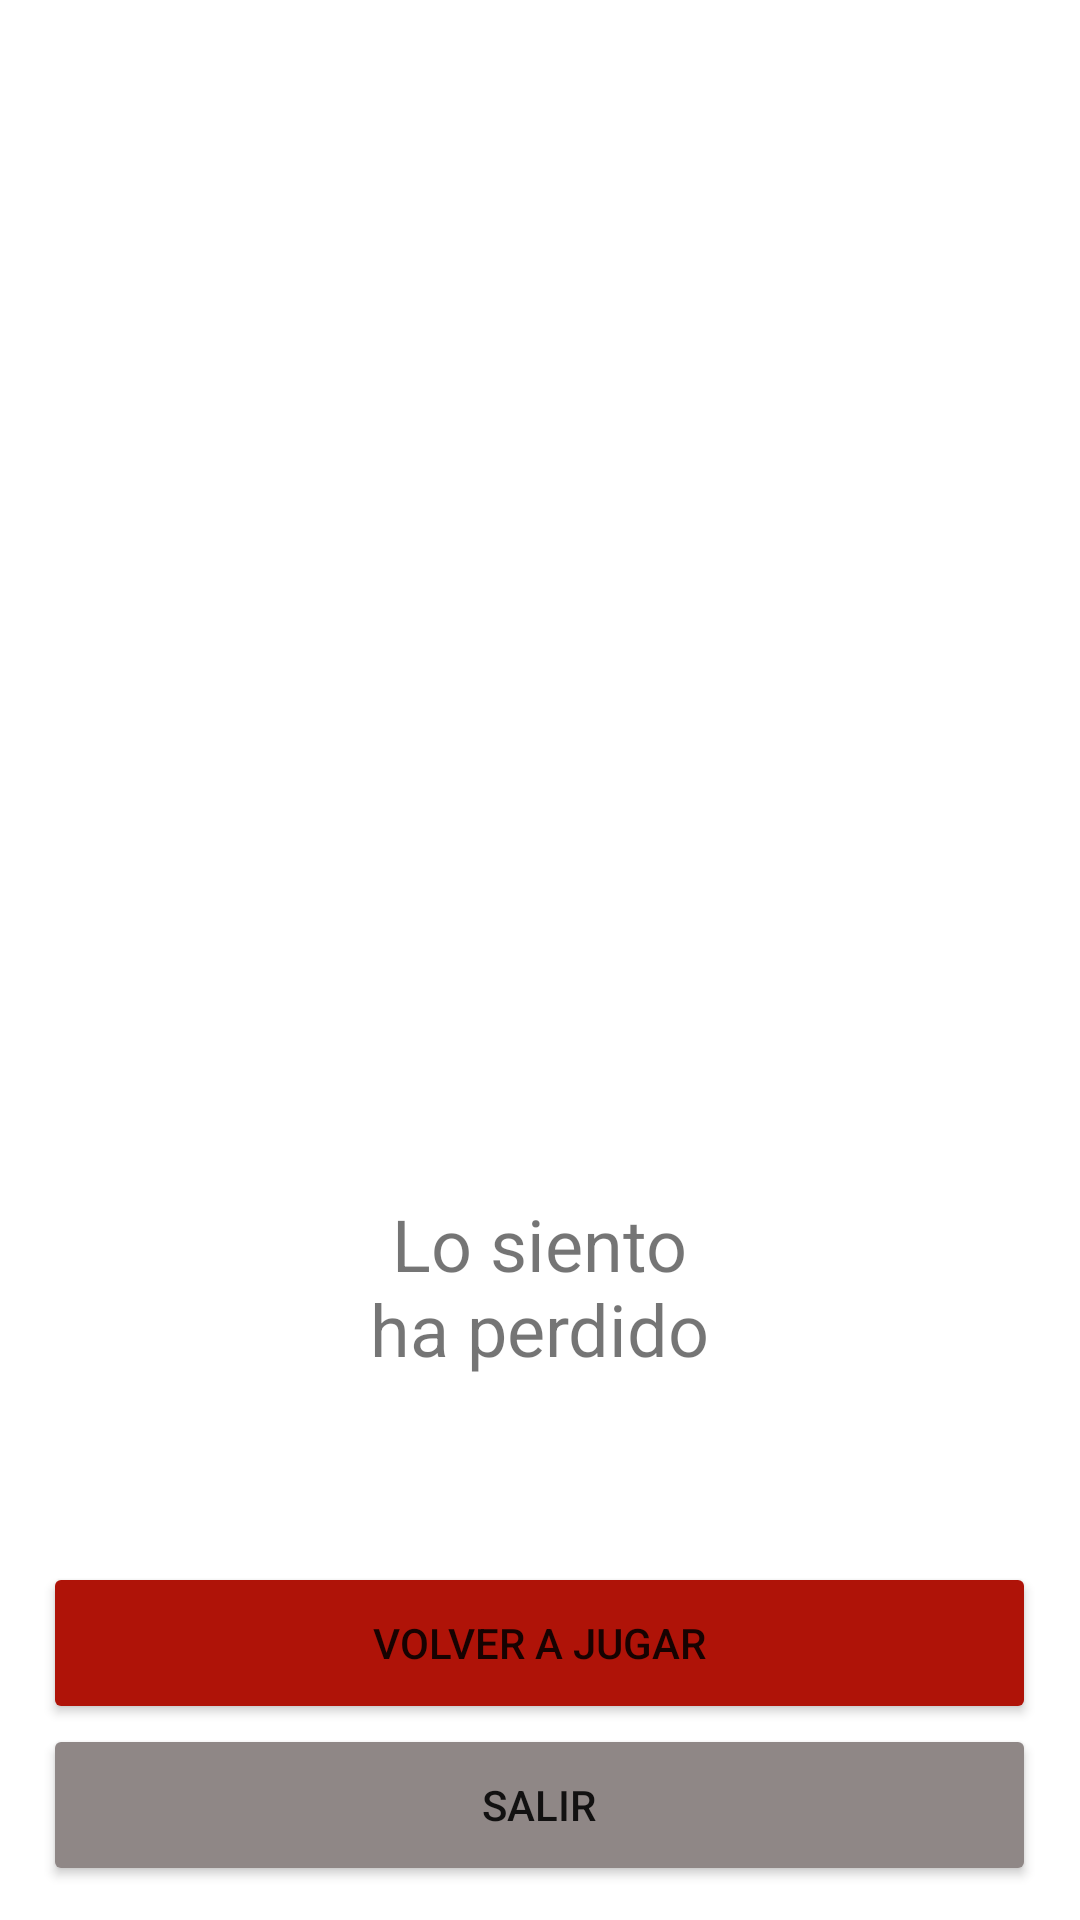

The Android layout XML behind this screen, and the referenced resources:
<!-- AndroidManifest.xml: application theme Theme.TriviaMágica -->
<!-- res/layout/activity_ganador.xml -->
<LinearLayout xmlns:android="http://schemas.android.com/apk/res/android"
    xmlns:app="http://schemas.android.com/apk/res-auto"
    xmlns:tools="http://schemas.android.com/tools"
    android:layout_width="match_parent"
    android:layout_height="match_parent"
    android:orientation="vertical"
    tools:context=".Ganador">

    <ImageView
        android:id="@+id/imageView"
        android:layout_width="312dp"
        android:layout_height="270dp"
        android:layout_gravity="center"
        android:layout_marginTop="200px"
        app:srcCompat="@drawable/triste" />

    <TextView
        android:id="@+id/txt_preguntas"
        android:layout_width="127dp"
        android:layout_height="184dp"
        android:layout_gravity="center"
        android:gravity="center"
        android:text="Lo siento ha perdido"
        android:textSize="24sp" />

    <Button
        android:id="@+id/btn_volver"
        android:layout_width="331dp"
        android:layout_height="54dp"
        android:layout_gravity="center_horizontal"
        android:onClick="Volver"
        android:text="Volver a jugar"
        app:backgroundTint="#AF1308" />

    <Button
        android:id="@+id/btn_salir"
        android:layout_width="331dp"
        android:layout_height="54dp"
        android:layout_gravity="center_horizontal"
        android:onClick="Salir"
        android:text="Salir"
        app:backgroundTint="#8F8786" />

</LinearLayout>
<!-- resources referenced by this layout -->
<resources>
  <style name="Theme.TriviaMágica" parent="Theme.MaterialComponents.DayNight.DarkActionBar">
          
          <item name="colorPrimary">@color/purple_500</item>
          <item name="colorPrimaryVariant">@color/purple_700</item>
          <item name="colorOnPrimary">@color/white</item>
          
          <item name="colorSecondary">@color/teal_200</item>
          <item name="colorSecondaryVariant">@color/teal_700</item>
          <item name="colorOnSecondary">@color/black</item>
          
          <item name="android:statusBarColor" tools:targetApi="l">?attr/colorPrimaryVariant</item>
          
      </style>
  <!-- not gathered from this repository: default colours our renderer supplied (Android Studio template values) -->
  <color name="purple_500">#FF6200EE</color>
  <color name="purple_700">#FF3700B3</color>
  <color name="teal_200">#FF03DAC5</color>
  <color name="teal_700">#FF018786</color>
  <color name="black">#FF000000</color>
  <color name="white">#FFFFFFFF</color>
</resources>
